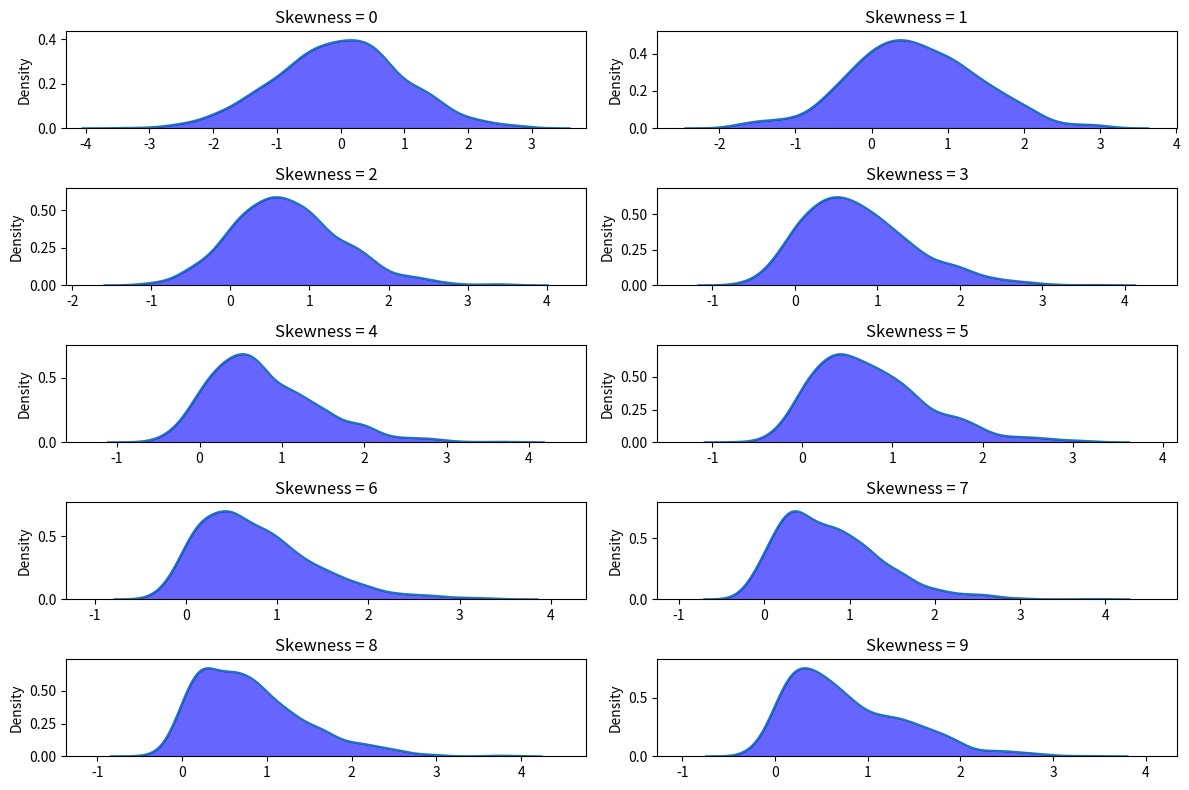

This chart was generated by the following Python code:
import numpy as np
import matplotlib.pyplot as plt
import seaborn as sns
from scipy.stats import skewnorm

# Set the number of points and the number of iterations
n_points = 1000
n_iterations = 10

# Create the plots
plt.figure(figsize=(12, 8))

# Loop to generate and plot the skewed distributions
for i in range(n_iterations):
    # Generate data with increasing skewness
    skewness = i  # Increase skewness by 1 each time
    data = skewnorm.rvs(a=skewness, size=n_points)

    # Plot the KDE of the sampled data
    plt.subplot(5, 2, i + 1)  # Create a subplot for each distribution
    sns.kdeplot(data, shade=True, color='b', alpha=0.6)  # KDE plot
    plt.title(f'Skewness = {skewness}')

    # Dynamically adjust the x and y limits
    plt.xlim(np.min(data) - 1, np.max(data) + 1)
    plt.ylim(0, np.max(sns.kdeplot(data).get_lines()[0].get_data()[1]) * 1.1)  # Adjust y-axis to fit KDE curve

# Adjust layout
plt.tight_layout()
plt.show()
